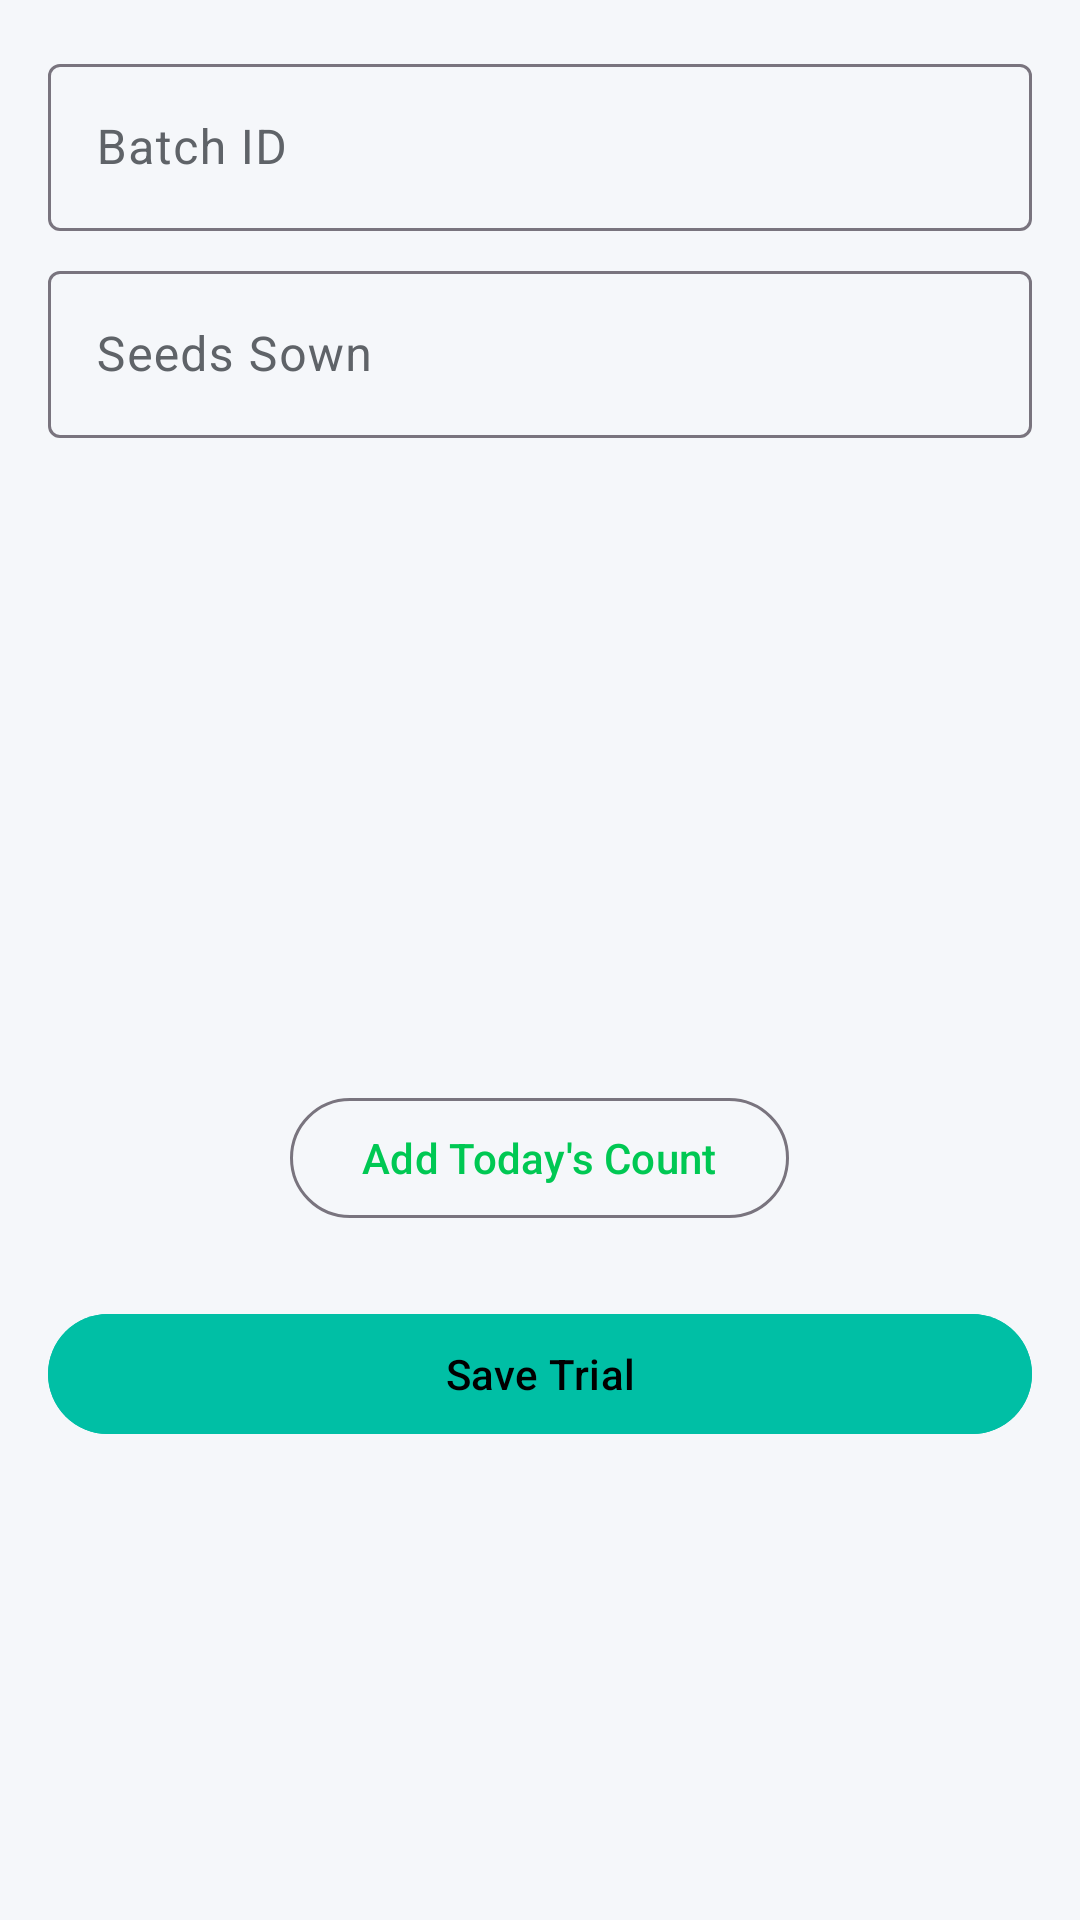

Here is an Android app screen rendered from its layout file. Give the layout XML and the strings, colors and styles it references.
<!-- AndroidManifest.xml: application theme Theme.BioLogger -->
<!-- res/layout/fragment_germination_tracker.xml -->
<?xml version="1.0" encoding="utf-8"?>
<androidx.core.widget.NestedScrollView xmlns:android="http://schemas.android.com/apk/res/android"
 xmlns:app="http://schemas.android.com/apk/res-auto"
 android:layout_width="match_parent" android:layout_height="match_parent" android:fillViewport="true" android:overScrollMode="never" android:scrollbars="none">
 <LinearLayout android:layout_width="match_parent" android:layout_height="wrap_content" android:orientation="vertical" android:padding="16dp">
 <com.google.android.material.textfield.TextInputLayout style="@style/Widget.Material3.TextInputLayout.OutlinedBox" android:layout_width="match_parent" android:layout_height="wrap_content" android:hint="Batch ID"><com.google.android.material.textfield.TextInputEditText android:id="@+id/editBatchId" android:layout_width="match_parent" android:layout_height="wrap_content"/></com.google.android.material.textfield.TextInputLayout>
 <com.google.android.material.textfield.TextInputLayout style="@style/Widget.Material3.TextInputLayout.OutlinedBox" android:layout_width="match_parent" android:layout_height="wrap_content" android:layout_marginTop="8dp" android:hint="Seeds Sown"><com.google.android.material.textfield.TextInputEditText android:id="@+id/editSeeds" android:layout_width="match_parent" android:layout_height="wrap_content" android:inputType="number"/></com.google.android.material.textfield.TextInputLayout>
 <androidx.recyclerview.widget.RecyclerView android:id="@+id/recyclerCounts" android:layout_width="match_parent" android:layout_height="200dp" android:layout_marginTop="16dp" />
 <com.google.android.material.button.MaterialButton android:id="@+id/btnAddDay" style="@style/Widget.Material3.Button.OutlinedButton" android:layout_width="wrap_content" android:layout_height="wrap_content" android:layout_gravity="center_horizontal" android:text="Add Today's Count" />
 <com.google.android.material.card.MaterialCardView android:id="@+id/cardResults" android:layout_width="match_parent" android:layout_height="wrap_content" android:layout_marginTop="24dp" app:cardCornerRadius="16dp" style="@style/GlassCard" app:strokeColor="@color/greenhouse_teal" app:strokeWidth="2dp" android:visibility="gone">
 <LinearLayout android:layout_width="match_parent" android:layout_height="wrap_content" android:orientation="vertical" android:padding="16dp">
 <TextView android:id="@+id/resGp" android:textSize="18sp" android:textStyle="bold" />
 <TextView android:id="@+id/resMgt" android:layout_marginTop="4dp" />
 </LinearLayout>
 </com.google.android.material.card.MaterialCardView>
 <com.google.android.material.button.MaterialButton android:id="@+id/btnSave" android:layout_width="match_parent" android:layout_height="wrap_content" android:layout_marginTop="24dp" android:text="Save Trial" android:backgroundTint="@color/greenhouse_teal" />
 </LinearLayout>
</androidx.core.widget.NestedScrollView>
<!-- resources referenced by this layout -->
<resources>
  <color name="greenhouse_teal">#00BFA5</color>
  <style name="GlassCard" parent="Widget.Material3.CardView.Elevated">
          <item name="cardBackgroundColor">@color/surfaceVariant</item> 
          <item name="cardElevation">0dp</item>
          <item name="strokeColor">@color/divider</item>
          <item name="strokeWidth">1dp</item>
          <item name="shapeAppearance">@style/ScientificShape</item>
      </style>
  <style name="Theme.BioLogger" parent="Theme.Material3.DayNight.NoActionBar">
          
          <item name="colorPrimary">@color/primary</item> 
          <item name="colorOnPrimary">#000000</item>
          <item name="colorSurface">@color/surface</item> 
          <item name="colorOnSurface">@color/onSurface</item>
          <item name="colorSurfaceVariant">@color/surfaceVariant</item>
          <item name="colorOnSurfaceVariant">@color/onSurfaceVariant</item>
          <item name="android:windowBackground">@color/surface</item>
  
          
          <item name="android:statusBarColor">@color/surface</item>
          <item name="android:navigationBarColor">@android:color/transparent</item>
          <item name="android:windowLightStatusBar">false</item>
  
          
          <item name="textAppearanceHeadlineLarge">@style/ScientificHeadline</item>
          <item name="textAppearanceTitleMedium">@style/ScientificTitle</item>
          <item name="textAppearanceBodyMedium">@style/ScientificBody</item>
          <item name="textAppearanceLabelSmall">@style/ScientificLabel</item>
      </style>
  <color name="surfaceVariant">#FFFFFF</color>
  <color name="divider">#E0E0E0</color>
  <style name="ScientificShape" parent="ShapeAppearance.Material3.MediumComponent">
          <item name="cornerSize">12dp</item>
      </style>
  <color name="primary">#00C853</color>
  <color name="surface">#F5F7FA</color>
  <color name="onSurface">#1E2022</color>
  <color name="onSurfaceVariant">#5F6368</color>
  <style name="ScientificHeadline" parent="TextAppearance.Material3.HeadlineLarge">
          <item name="android:textStyle">bold</item>
          <item name="android:letterSpacing">-0.01</item>
          <item name="android:textColor">@color/text_primary</item>
          <item name="android:textSize">28sp</item>
      </style>
  <style name="ScientificTitle" parent="TextAppearance.Material3.TitleMedium">
          <item name="android:textStyle">bold</item>
          <item name="android:textColor">@color/primary</item> 
          <item name="android:letterSpacing">0.02</item>
      </style>
  <style name="ScientificBody" parent="TextAppearance.Material3.BodyMedium">
          <item name="android:textColor">@color/text_secondary</item>
          <item name="android:textSize">14sp</item>
      </style>
  <style name="ScientificLabel" parent="TextAppearance.Material3.LabelSmall">
          <item name="android:textAllCaps">true</item>
          <item name="android:letterSpacing">0.1</item>
          <item name="android:textColor">@color/primary</item>
          <item name="android:textStyle">bold</item>
      </style>
  <color name="text_primary">#202124</color>
  <color name="text_secondary">#5F6368</color>
</resources>
